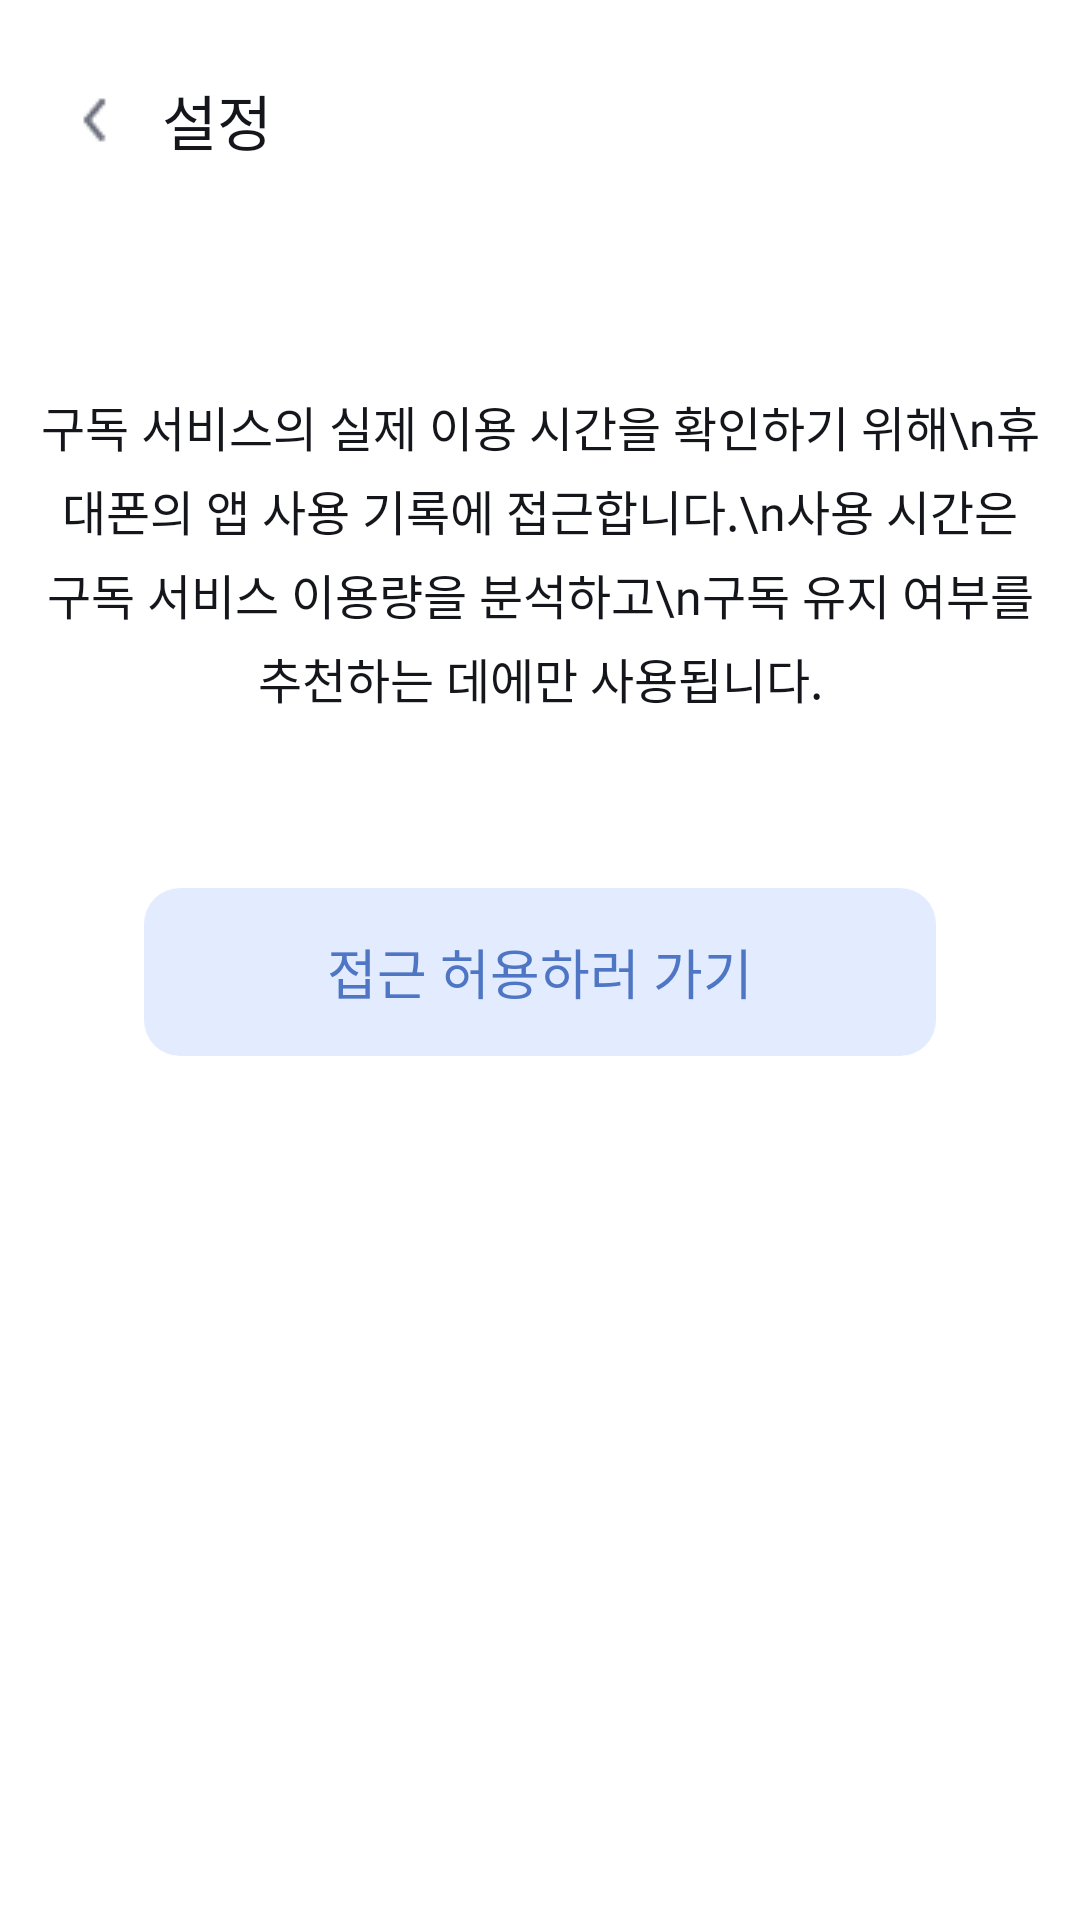

Here is an Android app screen rendered from its layout file. Give the layout XML and the strings, colors and styles it references.
<!-- AndroidManifest.xml: application theme Theme.Submate -->
<!-- res/layout/setting_access.xml -->
<?xml version="1.0" encoding="utf-8"?>
<LinearLayout xmlns:android="http://schemas.android.com/apk/res/android"
    android:layout_width="match_parent"
    android:layout_height="match_parent"
    android:background="@color/appwhite"
    android:orientation="vertical">

    <include layout="@layout/common_sub_header" />

    <TextView
        android:layout_width="350dp"
        android:layout_height="160dp"
        android:layout_gravity="center_horizontal"
        android:layout_marginTop="24dp"
        android:background="@drawable/bg_container_gray50_round16"
        android:gravity="center"
        android:lineSpacingMultiplier="1.2"
        android:paddingStart="8dp"
        android:paddingEnd="8dp"
        android:text="구독 서비스의 실제 이용 시간을 확인하기 위해\n휴대폰의 앱 사용 기록에 접근합니다.\n사용 시간은 구독 서비스 이용량을 분석하고\n구독 유지 여부를 추천하는 데에만 사용됩니다."
        android:textColor="@color/appblack"
        style="@style/typo_body_m2" />

    <TextView
        android:id="@+id/access_permission_button"
        android:layout_width="match_parent"
        android:layout_height="56dp"
        android:layout_marginStart="48dp"
        android:layout_marginTop="32dp"
        android:layout_marginEnd="48dp"
        android:background="@drawable/bg_access_permission_button"
        android:gravity="center"
        android:text="접근 허용하러 가기"
        android:textColor="@color/pri700"
        style="@style/typo_body_m1" />
</LinearLayout>
<!-- res/layout/common_sub_header.xml (included above) -->
<?xml version="1.0" encoding="utf-8"?>
<LinearLayout xmlns:android="http://schemas.android.com/apk/res/android"
    android:id="@+id/common_sub_header"
    android:layout_width="match_parent" android:layout_height="80dp"
    android:background="@color/appwhite" android:clickable="true" android:focusable="true"
    android:gravity="center_vertical" android:orientation="horizontal" android:paddingStart="20dp">
    <ImageView android:id="@+id/iv_subscribe_back" android:layout_width="24dp" android:layout_height="24dp" android:contentDescription="뒤로가기" android:src="@drawable/ic_header_back_button" />
    <TextView android:id="@+id/common_sub_header_title" android:layout_width="wrap_content" android:layout_height="wrap_content" android:layout_marginStart="10dp" android:text="설정" android:textColor="@color/appblack" style="@style/typo_title_b2" />
</LinearLayout>
<!-- resources referenced by this layout -->
<resources>
  <color name="appblack">#14161B</color>
  <color name="appwhite">#FFFFFF</color>
  <color name="pri700">#4F76C4</color>
  <!-- drawable bg_access_permission_button (drawable) -->
  <?xml version="1.0" encoding="utf-8"?>
  <shape xmlns:android="http://schemas.android.com/apk/res/android" android:shape="rectangle">
      <solid android:color="@color/pri100" />
      <corners android:radius="12dp" />
  </shape>
  <!-- drawable ic_header_back_button: png bitmap (drawable, 417 bytes) -->
  <style name="typo_body_m1"><item name="android:fontFamily">@font/pretendard_medium</item><item name="android:textSize">18sp</item></style>
  <style name="typo_body_m2"><item name="android:fontFamily">@font/pretendard_medium</item><item name="android:textSize">16sp</item></style>
  <style name="typo_title_b2"><item name="android:fontFamily">@font/pretendard_bold</item><item name="android:textSize">20sp</item></style>
  <style name="Theme.Submate" parent="Base.Theme.Submate" />
  <color name="pri100">#E3ECFF</color>
  <style name="Base.Theme.Submate" parent="Theme.Material3.DayNight.NoActionBar">
          
          
      </style>
</resources>
